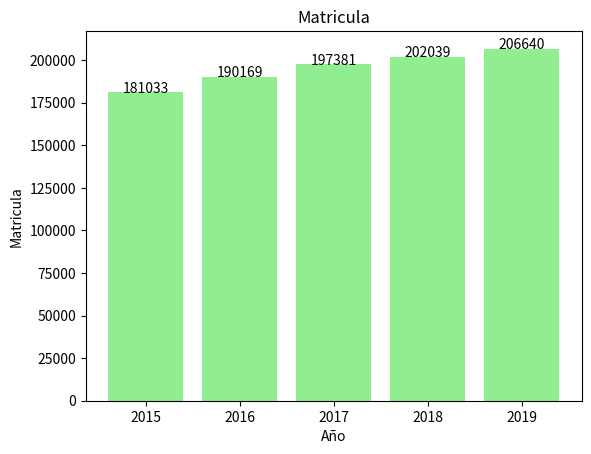

This chart was generated by the following Python code:
#Se importa la librería Matplotlib
import matplotlib.pyplot as plt

#Se declara el diccionario con sus datos correspondientes 
valores = {'2015':181033, '2016':190169, '2017':197381, '2018':202039, '2019':206640}

 #Se determinan los títulos, los valores y el color de la grafica      
plt.bar(valores.keys(), valores.values(), color='lightgreen')
plt.title('Matricula')      
plt.xlabel('Año')          
plt.ylabel('Matricula')

#Con un ciclo for se recorre el diccionario para imprimir los datos en la gráfica,
#  se centran los datos en cada barra y se muestra la grafica con .show
for x,y in zip(valores.keys(), valores.values()): 
    plt.text(x,y, str(y), horizontalalignment='center')
 
#Funcion para mostrar la grafica
plt.show()